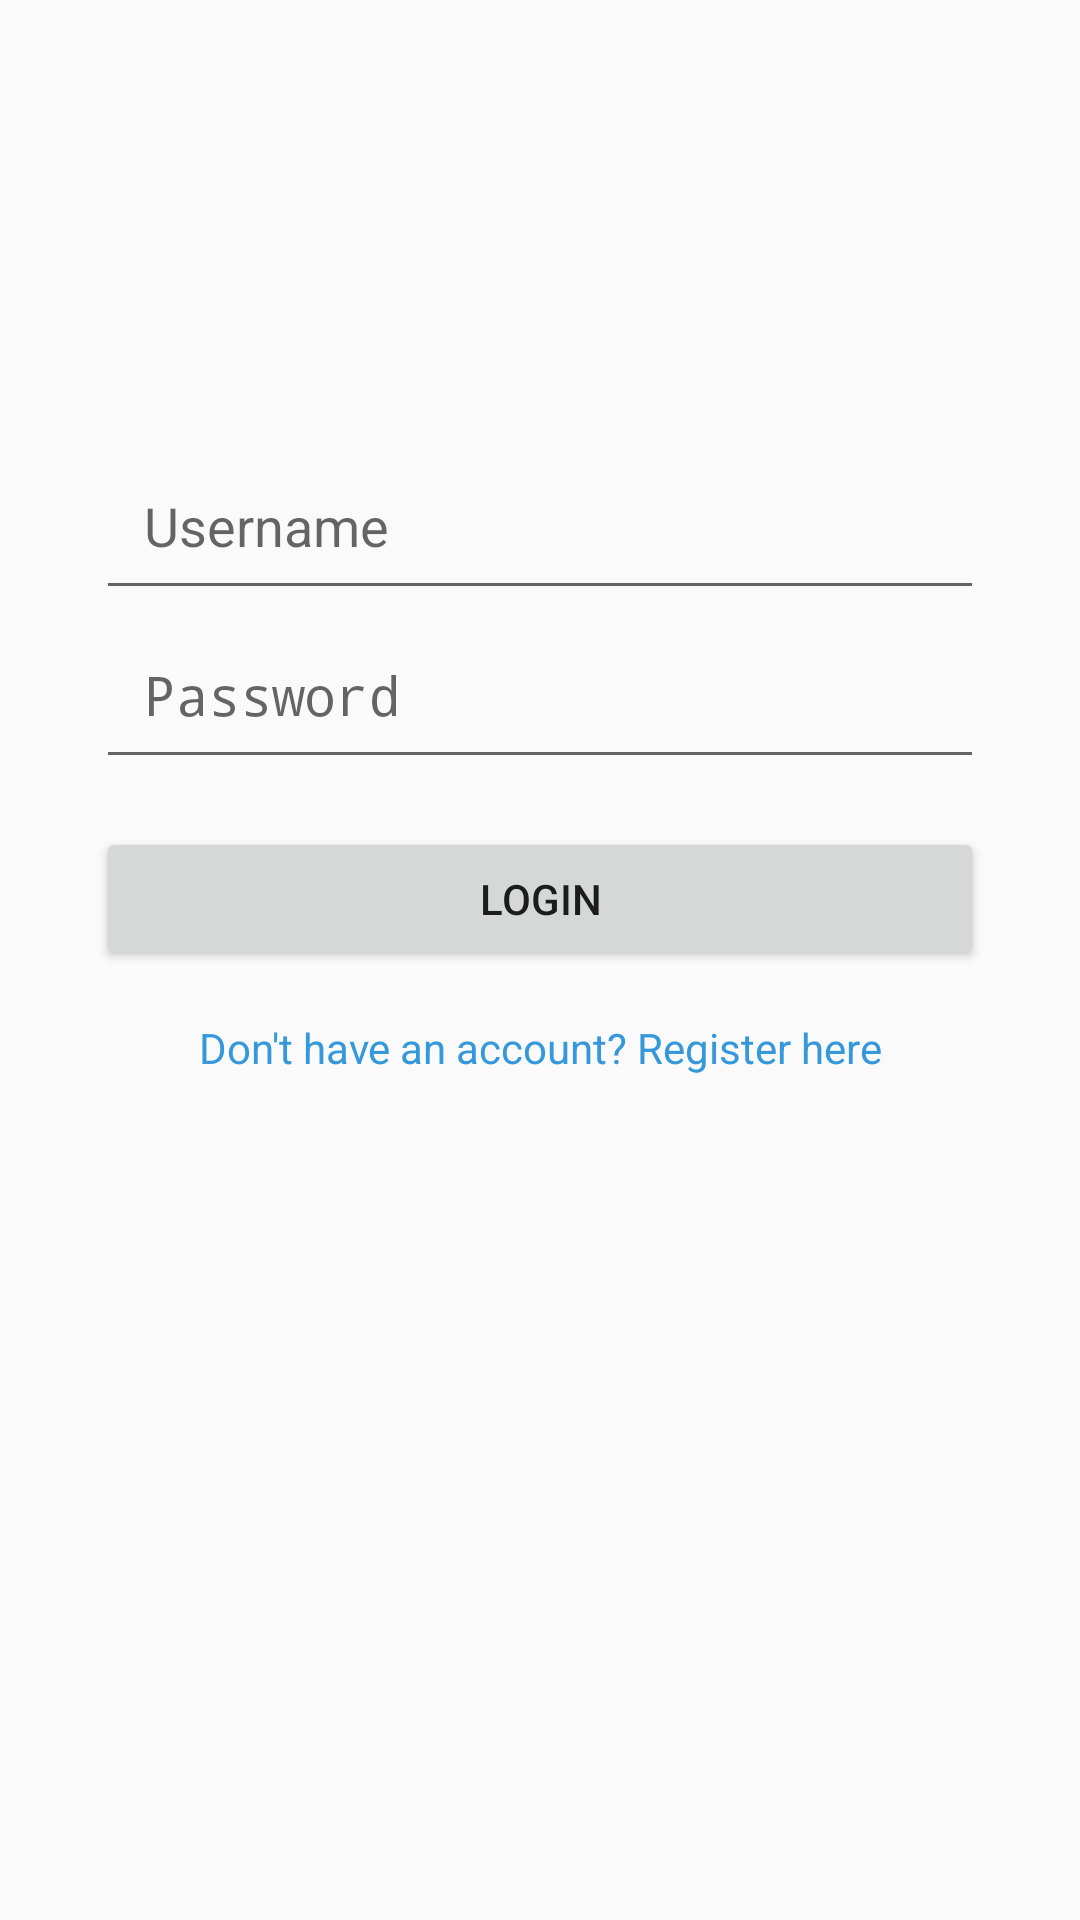

Produce the Android XML layout that renders to this screen, including the resource entries it uses.
<!-- AndroidManifest.xml: application theme Theme.Counselling_app -->
<!-- res/layout/login.xml -->
<?xml version="1.0" encoding="utf-8"?>

<androidx.constraintlayout.widget.ConstraintLayout
    xmlns:android="http://schemas.android.com/apk/res/android"
    xmlns:tools="http://schemas.android.com/tools"
    android:layout_width="match_parent"
    android:layout_height="match_parent"
    xmlns:app="http://schemas.android.com/apk/res-auto"
    tools:ignore="MissingDefaultResource">

    
    <ImageView
        android:id="@+id/logoImageView"
        android:layout_width="252dp"
        android:layout_height="115dp"
        android:layout_marginTop="32dp"
        android:src="@drawable/login"
        app:layout_constraintEnd_toEndOf="parent"
        app:layout_constraintStart_toStartOf="parent"
        app:layout_constraintTop_toTopOf="parent" />

    
    <EditText
        android:id="@+id/usernameEditText"
        android:layout_width="0dp"
        android:layout_height="wrap_content"
        android:hint="Username"
        android:padding="16dp"
        app:layout_constraintTop_toBottomOf="@+id/logoImageView"
        app:layout_constraintStart_toStartOf="parent"
        app:layout_constraintEnd_toEndOf="parent"
        android:layout_marginStart="32dp"
        android:layout_marginEnd="32dp"/>

    
    <EditText
        android:id="@+id/passwordEditText"
        android:layout_width="0dp"
        android:layout_height="wrap_content"
        android:hint="Password"
        android:inputType="textPassword"
        android:padding="16dp"
        app:layout_constraintTop_toBottomOf="@+id/usernameEditText"
        app:layout_constraintStart_toStartOf="parent"
        app:layout_constraintEnd_toEndOf="parent"
        android:layout_marginStart="32dp"
        android:layout_marginEnd="32dp"/>

    
    <Button
        android:id="@+id/loginButton"
        android:layout_width="0dp"
        android:layout_height="wrap_content"
        android:text="Login"
        app:layout_constraintTop_toBottomOf="@+id/passwordEditText"
        app:layout_constraintStart_toStartOf="parent"
        app:layout_constraintEnd_toEndOf="parent"
        android:layout_marginStart="32dp"
        android:layout_marginEnd="32dp"
        android:layout_marginTop="16dp"/>

    
    <TextView
        android:id="@+id/registrationLink"
        android:layout_width="wrap_content"
        android:layout_height="wrap_content"
        android:text="Don't have an account? Register here"
        android:textColor="#3498db"
        app:layout_constraintTop_toBottomOf="@+id/loginButton"
        app:layout_constraintStart_toStartOf="parent"
        app:layout_constraintEnd_toEndOf="parent"
        android:layout_marginTop="16dp"
        android:onClick="Register"/>

</androidx.constraintlayout.widget.ConstraintLayout>
<!-- resources referenced by this layout -->
<resources>
  <style name="Theme.Counselling_app" parent="android:Theme.Material.Light.NoActionBar" />
</resources>
